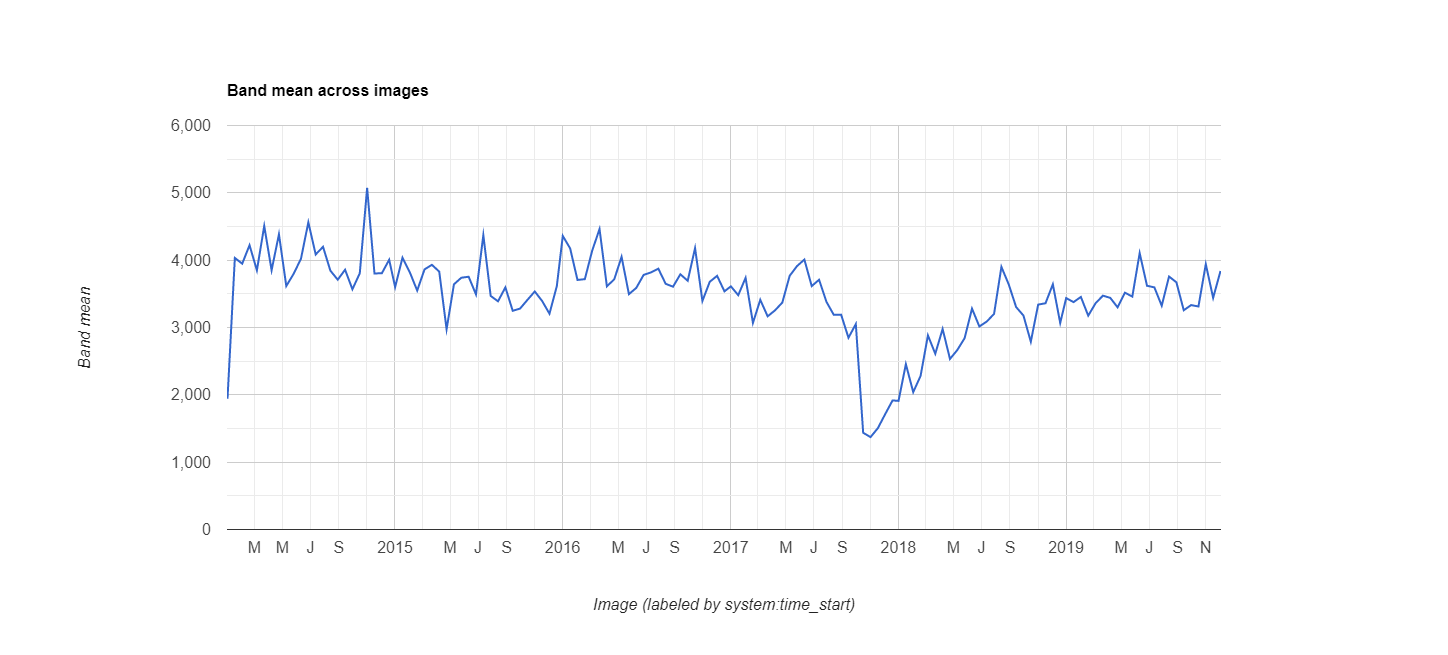

The table this chart was drawn from, first rows:
datetime, EVI, label1, label2
2014/1/1, 0.1941, 0, 0
2014/1/17, 0.4033, 0, 0
2014/2/2, 0.3948, 0, 0
2014/2/18, 0.4222, 0, 0
2014/3/6, 0.3849, 0, 0
2014/3/22, 0.4508, 0, 0
2014/4/7, 0.385, 0, 0
2014/4/23, 0.4384, 0, 0
2014/5/9, 0.3616, 0, 0
2014/5/25, 0.3797, 0, 0
2014/6/10, 0.4022, 0, 0
2014/6/26, 0.4562, 0, 0
2014/7/12, 0.4085, 0, 0
2014/7/28, 0.4198, 0, 0
2014/8/13, 0.3844, 0, 0
2014/8/29, 0.371, 0, 0
2014/9/14, 0.3858, 0, 0
2014/9/30, 0.3568, 0, 0
2014/10/16, 0.3805, 0, 0
2014/11/1, 0.5073, 0, 0
2014/11/17, 0.3803, 0, 0
2014/12/3, 0.3805, 0, 0
2014/12/19, 0.4006, 0, 0
2015/1/1, 0.36, 0, 0
2015/1/17, 0.4037, 0, 0
2015/2/2, 0.3819, 0, 0
2015/2/18, 0.3549, 0, 0
2015/3/6, 0.3863, 0, 0
2015/3/22, 0.3931, 0, 0
2015/4/7, 0.383, 0, 0
2015/4/23, 0.2974, 0, 0
2015/5/9, 0.3641, 0, 0
2015/5/25, 0.3739, 0, 0
2015/6/10, 0.3754, 0, 0
2015/6/26, 0.3492, 0, 0
2015/7/12, 0.4372, 0, 0
2015/7/28, 0.3469, 0, 0
2015/8/13, 0.3389, 0, 0
2015/8/29, 0.3596, 0, 0
2015/9/14, 0.3248, 0, 0
2015/9/30, 0.3281, 0, 0
2015/10/16, 0.341, 0, 0
2015/11/1, 0.3535, 0, 0
2015/11/17, 0.3394, 0, 0
2015/12/3, 0.3205, 0, 0
2015/12/19, 0.3614, 0, 0
2016/1/1, 0.436, 0, 0
2016/1/17, 0.4175, 0, 0
2016/2/2, 0.3706, 0, 0
2016/2/18, 0.3718, 0, 0
2016/3/5, 0.4141, 0, 0
2016/3/21, 0.4462, 0, 0
2016/4/6, 0.3612, 0, 0
2016/4/22, 0.3715, 0, 0
2016/5/8, 0.4049, 0, 0
2016/5/24, 0.3495, 0, 0
2016/6/9, 0.3588, 0, 0
2016/6/25, 0.3781, 0, 0
2016/7/11, 0.3818, 0, 0
2016/7/27, 0.3874, 0, 0
... 78 more rows
